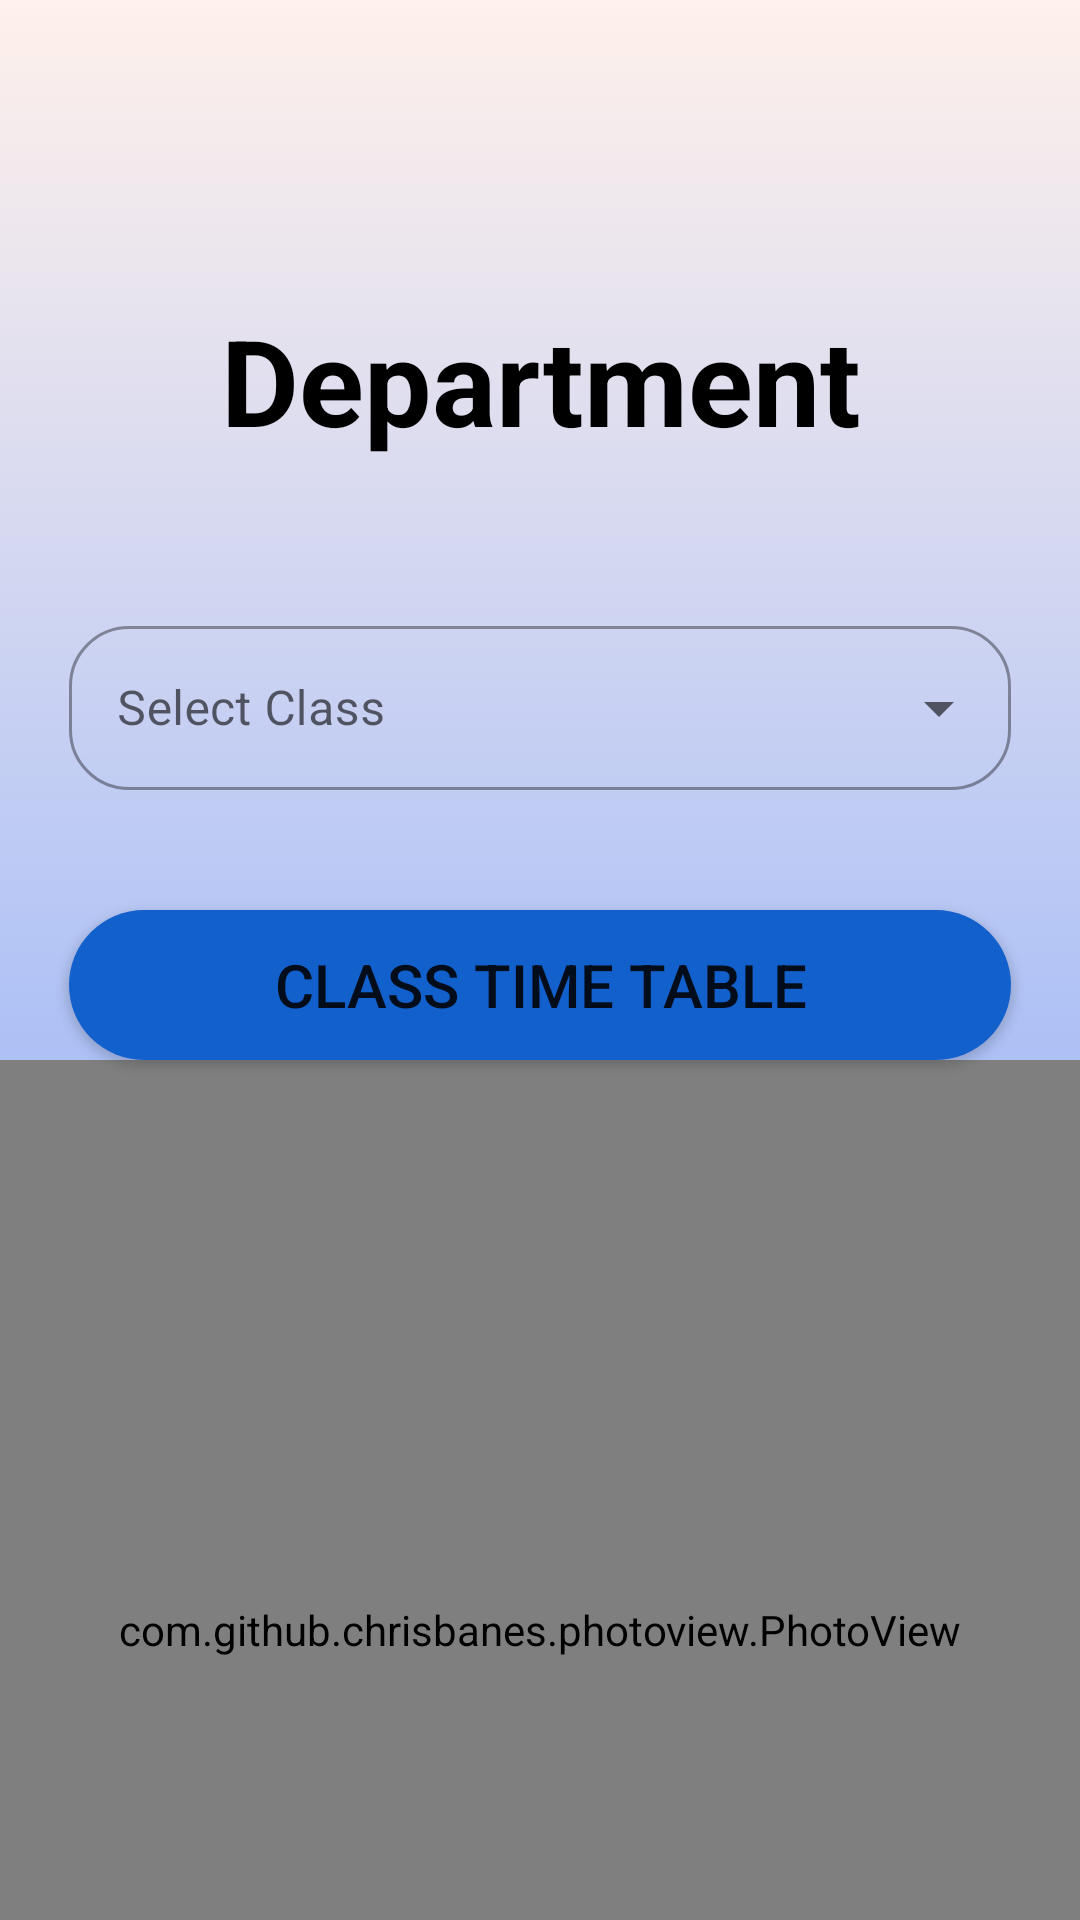

Layout XML and referenced resources for this Android screen:
<!-- AndroidManifest.xml: application theme Theme.TechView -->
<!-- res/layout/activity_option_class.xml -->
<?xml version="1.0" encoding="utf-8"?>
<LinearLayout
    xmlns:android="http://schemas.android.com/apk/res/android"
    xmlns:app="http://schemas.android.com/apk/res-auto"
    xmlns:tools="http://schemas.android.com/tools"
    android:layout_width="match_parent"
    android:layout_height="match_parent"
    android:id="@+id/drawerLayout"
    android:gravity="start"
    android:background="@drawable/gradiant_color"
    android:orientation="vertical"
    tools:context=".option_class">


    <TextView
        android:layout_width="match_parent"
        android:layout_height="wrap_content"
        android:layout_marginTop="100dp"
        android:layout_marginBottom="10dp"
        android:text="Department"
        android:textAlignment="center"
        android:textColor="@color/black"
        android:textSize="40dp"
        android:textStyle="bold" />

    <com.google.android.material.textfield.TextInputLayout
        style="@style/Widget.MaterialComponents.TextInputLayout.OutlinedBox.ExposedDropdownMenu"
        android:layout_width="314dp"
        android:layout_height="60dp"
        android:layout_marginTop="40dp"
        android:layout_marginBottom="40dp"
        android:layout_gravity="center"
        android:hint="Select Class"
        app:boxCornerRadiusBottomEnd="20dp"
        app:boxCornerRadiusBottomStart="20dp"
        app:boxCornerRadiusTopEnd="20dp"
        app:boxCornerRadiusTopStart="20dp"
        tools:ignore="MissingConstraints">

        <AutoCompleteTextView
            android:id="@+id/auto_Complete_textview1"
            android:layout_width="match_parent"
            android:layout_height="wrap_content"
            android:inputType="none" />

    </com.google.android.material.textfield.TextInputLayout>

    <Button
        android:id="@+id/btn1"
        android:layout_width="314dp"
        android:layout_height="50dp"
        android:background="@drawable/custom_dialog2"
        android:text="Class time table"
        android:layout_gravity="center"
        android:textSize="20dp"
        app:layout_constraintBottom_toBottomOf="parent"
        app:layout_constraintEnd_toEndOf="parent"
        app:backgroundTint="@color/button"
        app:layout_constraintStart_toStartOf="parent"
        tools:ignore="MissingConstraints" />

    <com.github.chrisbanes.photoview.PhotoView
        android:id="@+id/class_timetable"
        android:layout_width="match_parent"
        android:layout_height="380dp"
        android:adjustViewBounds="true"
        app:layout_constraintBottom_toBottomOf="parent"
        app:layout_constraintEnd_toEndOf="parent"
        app:layout_constraintStart_toStartOf="parent"
        tools:ignore="MissingClass" />


</LinearLayout>
<!-- resources referenced by this layout -->
<resources>
  <color name="black">#FF000000</color>
  <color name="button">#1260cc</color>
  <!-- drawable custom_dialog2 (drawable) -->
  <?xml version="1.0" encoding="utf-8"?>
  <shape xmlns:android="http://schemas.android.com/apk/res/android"
     android:shape="rectangle">
  
     <solid android:color="#3792CB" />
     <corners android:radius="999dp"/>
  </shape>
  <!-- drawable gradiant_color (drawable) -->
  <?xml version="1.0" encoding="utf-8"?>
  <selector xmlns:android="http://schemas.android.com/apk/res/android">
  
      <item>
          <shape>
              <gradient
                  android:startColor="#6999ff"
                  android:endColor="#fff1eb"
                  android:angle="90"
                  android:type="linear"/>
          </shape>
      </item>
  </selector>
  <style name="Theme.TechView" parent="Theme.MaterialComponents.DayNight.NoActionBar">
          
          <item name="colorPrimary">@color/purple_500</item>
          <item name="colorPrimaryVariant">@color/purple_700</item>
          <item name="colorOnPrimary">@color/white</item>
          
          <item name="colorSecondary">@color/teal_200</item>
          <item name="colorSecondaryVariant">@color/teal_700</item>
          <item name="colorOnSecondary">@color/black</item>
          
          <item name="android:statusBarColor">?attr/colorPrimaryVariant</item>
          
      </style>
  <color name="purple_500">#FF6200EE</color>
  <color name="purple_700">#FF3700B3</color>
  <color name="white">#FFFFFFFF</color>
  <color name="teal_200">#FF03DAC5</color>
  <color name="teal_700">#FF018786</color>
</resources>
